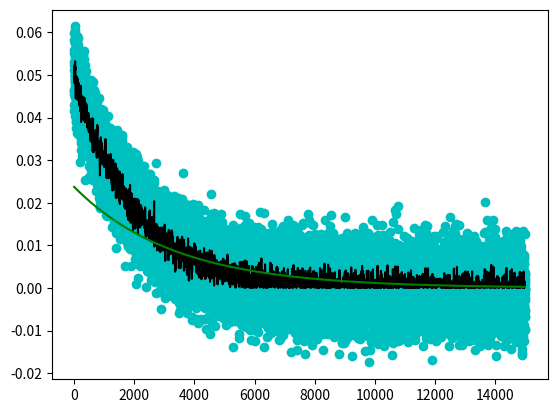

Write the Python code that produced this figure. (Note: this script raises an exception after producing the figure.)
# -*- coding: utf-8 -*-
# test_expDecayFit.py
"""
Author:   Raghuveer Parthasarathy
Created on Sun Dec  4 09:43:53 2022
Last modified on Sun Dec  4, 2022

Description
-----------
Generate a decaying exponential with noise and fit to determine
decay amplitude, decay time.
Goal: What methods work?
See also notes document, "Fitting a decaying exponential notes"
"""

import numpy as np
import matplotlib.pyplot as plt
from scipy import optimize
from scipy.ndimage import uniform_filter1d # for 1D boxcar smoothing
from scipy.optimize import curve_fit  # for curve fitting

def obj_func(params, c, t):
    # Inputs:
    #    params = [c0, tau]
    model = params[0]*np.exp((-1)*t / params[1])
    squared_error = (c - model)**2
    res = np.sum(squared_error)  
    return res 

def create_decayExp(c0 = 1, tau = 2000, N = 15000, eta = 0.1):
    # Create an array that has a decaying exponential form:
    #   c(t) = c0 * exp(-t/tau) + noise
    # where noise = Gaussian random 
    # Inputs 
    #    c0 : amplitude of exponential (i.e. t=0 value)
    #    tau : decay time
    #    N  : number of points
    #    eta : std. dev. of noise
    t = np.arange(N)
    c = c0*np.exp(-t/tau) + np.random.normal(0.0, scale = eta, size=t.shape)
    return c

def get_c0_and_tau(cross_corr, param_guess, lag_arr):
    # From Estelle; modified!
    # Fit decaying exponential to cross_corr
    # Inputs: 
    #    cross_corr : array of cross-corre,ation values
    #    param_guess : guess for initial value of *both* amplitude and decay time
    #    lag_array: array of lag times (almost certainly = indices of cross_corr)
    # Use 1e-10 or c0_guess/1000 as the tolerance for convergence
    estimated_params = optimize.minimize(obj_func, param_guess, 
                                         args=(cross_corr, lag_arr), 
                                         bounds = ((0, None), (0, None)),
                                         tol = np.min(np.array((1e-10, param_guess[0]/1000))), 
                                         options={'maxiter': 100, 'disp': True})
    # print(estimated_params)  # useful to see how many iterations it took!
    return estimated_params

def get_chi2_c0range(c0_range, tau, cross_corr, lag_arr):
    # Calculate chi^2 over a range of c_alpha and values centered 
    # Inputs:
    #    c0_range : range of c0 values
    #    tau : tau value (fixed) 
    #    cross_corr : array of cross-corre,ation values
    #    lag_array: array of lag times (almost certainly = indices of cross_corr)
    # Outputs
    #    c_chi_squared : array of chi^2 values
    c_chi_squared = np.zeros(c0_range.shape)
    for i in range(np.shape(c0_range)[0]):
        c_chi_squared[i] =  obj_func((c0_range[i], tau), cross_corr, lag_arr)
    return c_chi_squared

c0 = 0.05
tau= 2000
N = 15000
eta = 0.005
t = np.arange(N, dtype='float')
c = create_decayExp(c0, tau, N, eta)

#%% Initial parameter guess

# Initial guesses for parameters: use a simple linear regression, first
# smoothing the data

smooth_filterSize = 10
c_smooth = uniform_filter1d(c, size=smooth_filterSize)

# For linear regression of log(c), will ignore negative values
c_smooth_nonNeg = c_smooth[c_smooth>0]
t_cNonNeg = t[c_smooth>0]
plt.figure()
plt.scatter(t, c, c='c', label='data')
plt.plot(t_cNonNeg, c_smooth_nonNeg, c='k', label='smoothed')

# regression: log(c) = param[0] + param[1]*t
#    so c_0 = exp(param[0]) and tau = -1/param[1]
regression_param = np.linalg.lstsq(np.stack((t_cNonNeg, np.ones_like(t_cNonNeg)), axis=1), 
                              np.log(c_smooth_nonNeg), rcond=None)[0]
param_guess = (np.exp(regression_param[1]), -1.0/regression_param[0])

print('Initial parameter guess from linear fit: ')
print(f'    c0={param_guess[0]:.4f}, tau={param_guess[1]:.4f}')
plt.plot(t, param_guess[0]*np.exp(-t/param_guess[1]), 'g-', 
         label='linear fit')

#%% Fit: nonlinear least squares

estimated_params = get_c0_and_tau(c, param_guess, t)
c0_fit = estimated_params['x'][0]
tau_fit = estimated_params['x'][1]
min_chi2 = obj_func((c0_fit, tau_fit), c, t)

print('Nonlinear least squares: minimizing chi^2')
print(f'   N = {N}')
print(f'   c0 True = {c0:.4f}, estimated = {c0_fit:.4f}')
print(f'   tau True = {tau:.3f}, estimated = {tau_fit:.3f}')
print(f'   min chi^2 = {min_chi2:.4e}')

#%% Fit: scipy non-linear least squares, to use its error assessment
#        for parameters via the covariance matrix
    
def decay_exp_model(t, C0, tau):
    # inputs:
    #    t : independent variable, probably time array
    #    C0 : amplitude
    #    tau : decay time
    c = C0*np.exp(-t/tau)
    return c

# Use scipy's curve fitting. Note bounds syntax
# Again using the linear fit values for the initial guess.
popt, pcov = curve_fit(decay_exp_model, t, c, 
                       p0 = param_guess, 
                       bounds = ((0, 0), (np.Inf, np.Inf)))
c0_fit_scipy = popt[0]
tau_fit_scipy = popt[1]
param_err = np.sqrt(np.diag(pcov))
c0_fit_scipy_unc = param_err[0]
tau_fit_scipy_unc = param_err[1]

print('Nonlinear least squares: scipy curve fit')
print(f'   N = {N}')
print(f'   c0 True = {c0:.3f}, estimated = {c0_fit_scipy:.4f} +/- {c0_fit_scipy_unc:.4f}')
print(f'   tau True = {tau:.2f}, estimated = {tau_fit_scipy:.3f} +/- {tau_fit_scipy_unc:.3f}')


#%% Plot chi^2 vs. c0

c0_range= np.arange(0, 2.5*c0_fit, c0_fit/50)
chi2_c0_array = get_chi2_c0range(c0_range, tau_fit, c, t)


#%% Plots

plt.figure()
plt.scatter(t, c, c='c', label='data')
plt.plot(t, c_smooth, c='k', label='smoothed')
plt.plot(t, c0*np.exp(-t/tau_fit), 'm-', label='fit')
plt.plot(t, param_guess[0]*np.exp(-t/param_guess[1]), 'g-', 
         label='linear fit')

plt.ylabel('c')
plt.xlabel('t')
plt.title(f'N = {N}')
plt.legend()

plt.figure()
plt.scatter(c0_range, chi2_c0_array, c='k', marker='x')
plt.scatter(c0_fit, np.min(chi2_c0_array), c='r', marker='o')
plt.title(f'N = {N}')
plt.xlabel('c0')
plt.ylabel('chi^2')

ylim = plt.gca().get_ylim()
ylim = (0, ylim[1]) # force ylim to be zero
plt.ylim(ylim)
xlim = plt.gca().get_xlim()
plt.plot(xlim, 2*min_chi2*np.array((1, 1)), ':')
